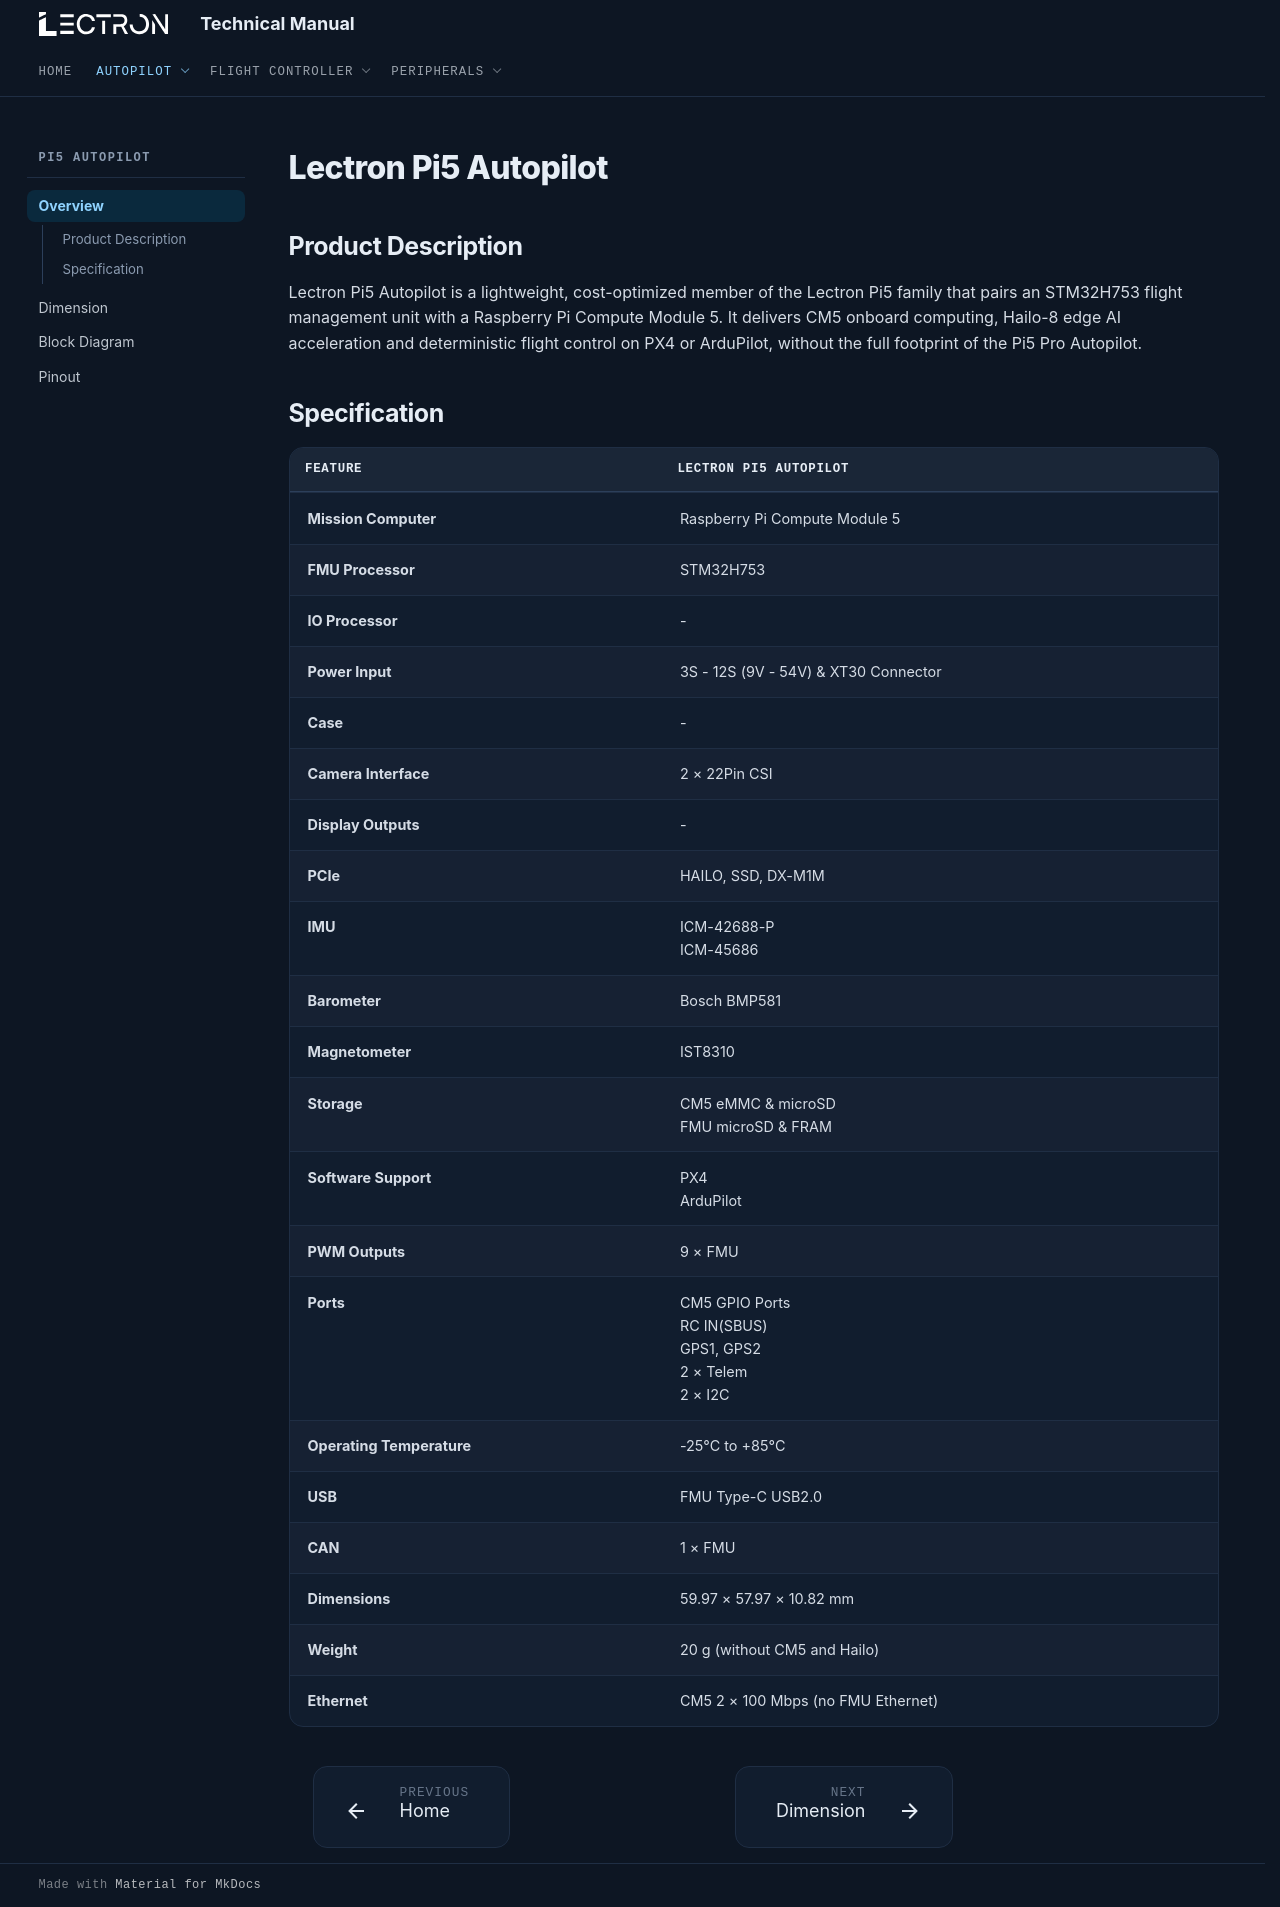

repository: lectronuser/Lectron-Doc-Center · page: md/pi5-light/index.html · generator: mkdocs

# Lectron Pi5 Autopilot

## **Product Description**

Lectron Pi5 Autopilot is a lightweight, cost-optimized member of the Lectron Pi5 family that pairs an STM32H753 flight management unit with a Raspberry Pi Compute Module 5. It delivers CM5 onboard computing, Hailo-8 edge AI acceleration and deterministic flight control on PX4 or ArduPilot, without the full footprint of the Pi5 Pro Autopilot.

## **Specification**

| Feature | Lectron Pi5 Autopilot |
| --- | --- |
| **Mission Computer** | Raspberry Pi Compute Module 5 |
| **FMU Processor** | STM32H753 |
| **IO Processor** | - |
| **Power Input** | 3S - 12S (9V - 54V) & XT30 Connector |
| **Case** | - |
| **Camera Interface** | 2 × 22Pin CSI |
| **Display Outputs** | - |
| **PCIe** | HAILO, SSD, DX-M1M |
| **IMU** | ICM-42688-P<br>ICM-45686 |
| **Barometer** | Bosch BMP581 |
| **Magnetometer** | IST8310 |
| **Storage** | CM5 eMMC & microSD<br>FMU microSD & FRAM |
| **Software Support** | PX4<br>ArduPilot |
| **PWM Outputs** | 9 × FMU |
| **Ports** | CM5 GPIO Ports<br>RC IN(SBUS)<br>GPS1, GPS2<br>2 × Telem<br>2 × I2C |
| **Operating Temperature** | -25°C to +85°C |
| **USB** | FMU Type-C USB2.0 |
| **CAN** | 1 × FMU |
| **Dimensions** | 59.97 × 57.97 × 10.82 mm |
| **Weight** | 20 g (without CM5 and Hailo) |
| **Ethernet** | CM5 2 × 100 Mbps (no FMU Ethernet) |
